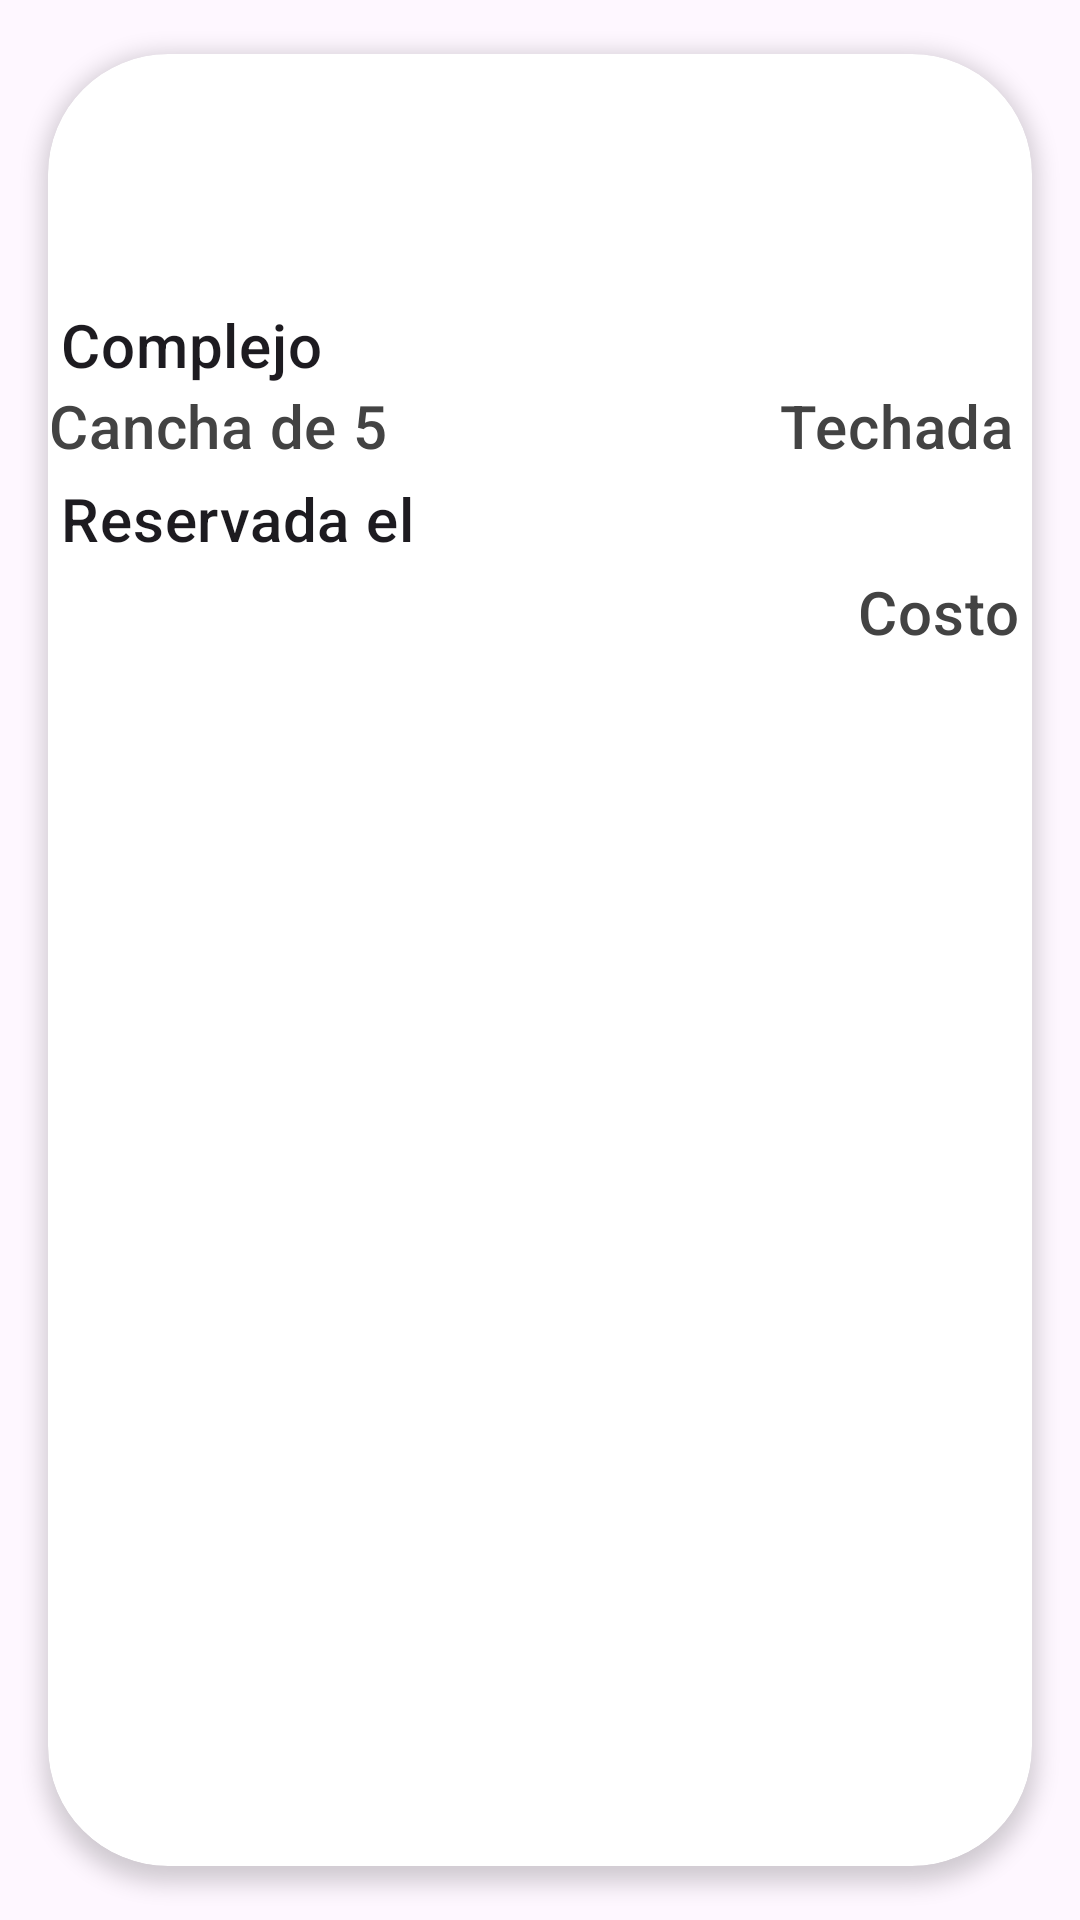

Write the Android layout XML for this screen, with the resource values it uses.
<!-- AndroidManifest.xml: application theme Theme.ReservaYa -->
<!-- res/layout/historial_aficionado_carview.xml -->
<?xml version="1.0" encoding="utf-8"?>
    <androidx.cardview.widget.CardView
        xmlns:android="http://schemas.android.com/apk/res/android"
        xmlns:app="http://schemas.android.com/apk/res-auto"
        xmlns:tools="http://schemas.android.com/tools"
        android:layout_width="match_parent"
        android:layout_height="wrap_content"
        app:layout_constraintBottom_toBottomOf="parent"
        app:layout_constraintEnd_toEndOf="parent"
        app:layout_constraintStart_toStartOf="parent"
        android:layout_marginBottom="4dp"
        app:cardBackgroundColor="@color/white"
        app:cardCornerRadius="40dp"
        app:cardElevation="4dp"
        app:cardUseCompatPadding="true"

        app:layout_constraintTop_toTopOf="parent">

    <androidx.constraintlayout.widget.ConstraintLayout
        android:layout_width="match_parent"
        android:layout_height="match_parent"
        android:layout_marginLeft="-4dp"
        android:layout_marginTop="-25dp"
        android:layout_marginRight="-4dp"
        android:layout_marginBottom="20dp"
        android:padding="4dp">

        <ImageView
            android:id="@+id/imagen_cancha"
            android:layout_width="match_parent"
            android:layout_height="100dp"
            android:src="@drawable/pasto3_bkg"
            app:layout_constraintEnd_toEndOf="parent"
            app:layout_constraintStart_toStartOf="parent"
            app:layout_constraintTop_toTopOf="parent" />

        <TextView
            android:id="@+id/tv_nombre_complejo"
            style="@style/TextAppearance.MaterialComponents.Headline6"
            android:layout_width="match_parent"
            android:layout_height="wrap_content"
            android:layout_marginLeft="4dp"
            android:layout_marginTop="4dp"
            android:layout_marginRight="4dp"
            android:text="Complejo"
            app:layout_constraintEnd_toEndOf="parent"
            app:layout_constraintStart_toStartOf="parent"
            app:layout_constraintTop_toBottomOf="@id/imagen_cancha" />

        <TextView
            android:id="@+id/tv_capacidad"
            style="@style/TextAppearance.MaterialComponents.Headline6"
            android:layout_width="wrap_content"
            android:layout_height="wrap_content"
            android:text="Cancha de 5"
            android:textColor="#434343"
            app:layout_constraintStart_toStartOf="parent"
            app:layout_constraintTop_toBottomOf="@+id/tv_nombre_complejo" />

        <TextView
            android:id="@+id/tv_techada"
            style="@style/TextAppearance.MaterialComponents.Headline6"
            android:layout_width="wrap_content"
            android:layout_height="wrap_content"
            android:text="Techada"
            android:textAlignment="viewEnd"
            app:layout_constraintEnd_toEndOf="parent"
            android:textColor="#434343"
            app:layout_constraintHorizontal_bias="0.957"
            app:layout_constraintStart_toEndOf="@+id/tv_capacidad"
            app:layout_constraintTop_toBottomOf="@+id/tv_nombre_complejo" />

        <TextView
            android:id="@+id/tv_fecha_reserva"
            style="@style/TextAppearance.MaterialComponents.Headline6"
            android:layout_width="match_parent"
            android:layout_height="wrap_content"
            android:layout_marginLeft="4dp"
            android:layout_marginTop="4dp"
            android:layout_marginRight="4dp"
            android:text="Reservada el"
            app:layout_constraintEnd_toEndOf="parent"
            app:layout_constraintStart_toStartOf="parent"
            app:layout_constraintTop_toBottomOf="@id/tv_techada" />

        <TextView
            android:id="@+id/tv_costo"
            style="@style/TextAppearance.MaterialComponents.Headline6"
            android:layout_width="match_parent"
            android:layout_height="wrap_content"
            android:layout_marginLeft="4dp"
            android:layout_marginTop="4dp"
            android:layout_marginRight="4dp"
            android:text="Costo"
            android:textAlignment="textEnd"
            android:textColor="#434343"
            app:layout_constraintEnd_toEndOf="parent"
            app:layout_constraintStart_toStartOf="parent"
            app:layout_constraintTop_toBottomOf="@id/tv_fecha_reserva" />


    </androidx.constraintlayout.widget.ConstraintLayout>

</androidx.cardview.widget.CardView>
<!-- resources referenced by this layout -->
<resources>
  <color name="white">#FFFFFFFF</color>
  <style name="Theme.ReservaYa" parent="Base.Theme.ReservaYa" />
  <style name="Base.Theme.ReservaYa" parent="Theme.Material3.DayNight.NoActionBar">
          
          
          <item name="android:statusBarColor">@color/green</item>
      </style>
  <color name="green">#378a1e</color>
</resources>
